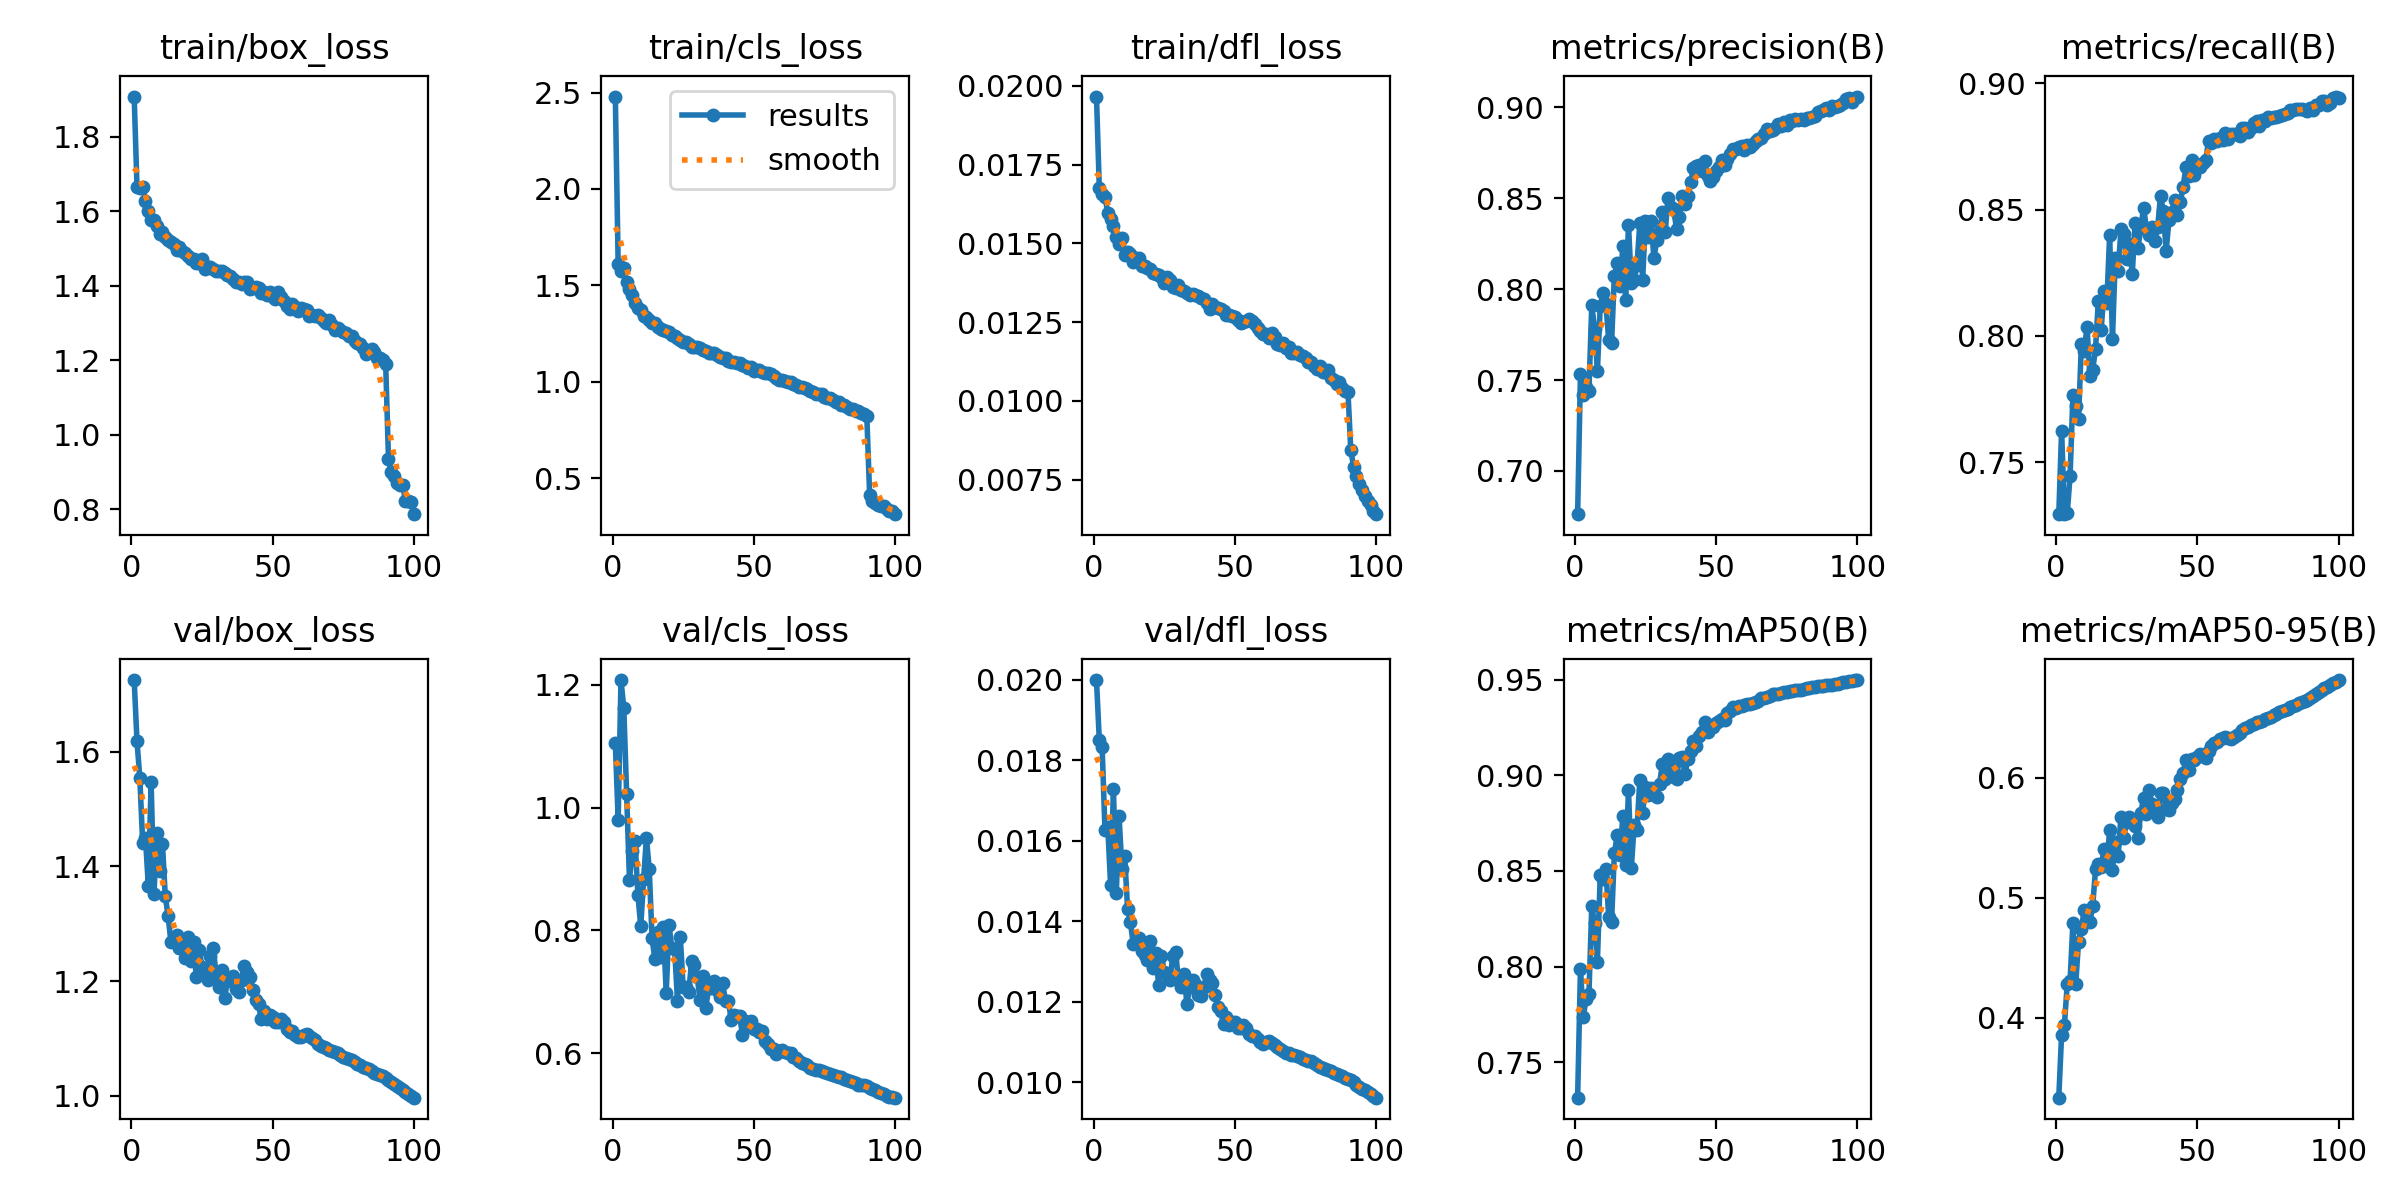

The file beside this chart, header and first rows:
epoch, time, train/box_loss, train/cls_loss, train/dfl_loss, metrics/precision(B), metrics/recall(B), metrics/mAP50(B), metrics/mAP50-95(B), val/box_loss, val/cls_loss, val/dfl_loss, lr/pg0, lr/pg1, lr/pg2, lr/pg3, lr/pg4, lr/pg5, lr/pg6, lr/pg7
1, 329.9, 1.908, 2.479, 0.01966, 0.6762, 0.7294, 0.7314, 0.3333, 1.725, 1.106, 0.01999, 0.00996, 0.00332, 0.00996, 0.00332, 0.00996, 0.00332, 0.00996, 0.00332
2, 637.8, 1.664, 1.612, 0.01676, 0.7532, 0.7625, 0.7988, 0.3859, 1.618, 0.9804, 0.0185, 0.01976, 0.006588, 0.01976, 0.006588, 0.01976, 0.006588, 0.01976, 0.006588
3, 948.1, 1.661, 1.576, 0.01655, 0.7417, 0.7296, 0.7736, 0.3943, 1.554, 1.208, 0.01832, 0.02937, 0.009789, 0.02937, 0.009789, 0.02937, 0.009789, 0.02937, 0.009789
4, 1258, 1.666, 1.587, 0.01648, 0.7459, 0.7298, 0.7832, 0.4282, 1.442, 1.162, 0.01627, 0.02911, 0.009703, 0.02911, 0.009703, 0.02911, 0.009703, 0.02911, 0.009703
5, 1567, 1.629, 1.515, 0.01596, 0.7438, 0.7445, 0.7855, 0.4309, 1.45, 1.022, 0.01634, 0.02881, 0.009604, 0.02881, 0.009604, 0.02881, 0.009604, 0.02881, 0.009604
6, 1876, 1.6, 1.478, 0.01578, 0.7914, 0.7765, 0.8315, 0.4788, 1.366, 0.8826, 0.01489, 0.02851, 0.009505, 0.02851, 0.009505, 0.02851, 0.009505, 0.02851, 0.009505
7, 2185, 1.576, 1.45, 0.01555, 0.7783, 0.7722, 0.8226, 0.4282, 1.547, 0.9287, 0.01729, 0.02822, 0.009406, 0.02822, 0.009406, 0.02822, 0.009406, 0.02822, 0.009406
8, 2492, 1.577, 1.409, 0.0152, 0.7551, 0.7673, 0.8026, 0.4635, 1.351, 0.9452, 0.01469, 0.02792, 0.009307, 0.02792, 0.009307, 0.02792, 0.009307, 0.02792, 0.009307
9, 2800, 1.559, 1.383, 0.01497, 0.7906, 0.7968, 0.8479, 0.4743, 1.458, 0.8575, 0.01661, 0.02762, 0.009208, 0.02762, 0.009208, 0.02762, 0.009208, 0.02762, 0.009208
10, 3109, 1.54, 1.373, 0.01517, 0.7978, 0.7942, 0.8458, 0.4898, 1.393, 0.8068, 0.01529, 0.02733, 0.009109, 0.02733, 0.009109, 0.02733, 0.009109, 0.02733, 0.009109
11, 3418, 1.545, 1.343, 0.01462, 0.7919, 0.8037, 0.8509, 0.4804, 1.44, 0.8832, 0.01561, 0.02703, 0.00901, 0.02703, 0.00901, 0.02703, 0.00901, 0.02703, 0.00901
12, 3727, 1.532, 1.334, 0.01471, 0.7719, 0.7842, 0.8257, 0.4794, 1.349, 0.9508, 0.01431, 0.02673, 0.008911, 0.02673, 0.008911, 0.02673, 0.008911, 0.02673, 0.008911
13, 4035, 1.522, 1.318, 0.01466, 0.7701, 0.7865, 0.8233, 0.4929, 1.313, 0.9005, 0.01398, 0.02644, 0.008812, 0.02644, 0.008812, 0.02644, 0.008812, 0.02644, 0.008812
14, 4343, 1.516, 1.306, 0.01442, 0.8075, 0.7948, 0.8591, 0.5236, 1.268, 0.7871, 0.01344, 0.02614, 0.008713, 0.02614, 0.008713, 0.02614, 0.008713, 0.02614, 0.008713
15, 4651, 1.511, 1.303, 0.01452, 0.8142, 0.8139, 0.8686, 0.5283, 1.274, 0.7531, 0.0135, 0.02584, 0.008614, 0.02584, 0.008614, 0.02584, 0.008614, 0.02584, 0.008614
16, 4959, 1.496, 1.282, 0.01452, 0.8016, 0.8025, 0.8582, 0.5259, 1.281, 0.7979, 0.01358, 0.02555, 0.008515, 0.02555, 0.008515, 0.02555, 0.008515, 0.02555, 0.008515
17, 5267, 1.505, 1.275, 0.01429, 0.8238, 0.8178, 0.8789, 0.5403, 1.258, 0.7563, 0.01326, 0.02525, 0.008416, 0.02525, 0.008416, 0.02525, 0.008416, 0.02525, 0.008416
18, 5575, 1.493, 1.27, 0.01429, 0.7942, 0.8132, 0.8532, 0.5263, 1.264, 0.8053, 0.01316, 0.02495, 0.008317, 0.02495, 0.008317, 0.02495, 0.008317, 0.02495, 0.008317
19, 5883, 1.488, 1.261, 0.01422, 0.8353, 0.8398, 0.8922, 0.5564, 1.24, 0.6979, 0.01304, 0.02465, 0.008218, 0.02465, 0.008218, 0.02465, 0.008218, 0.02465, 0.008218
20, 6191, 1.48, 1.255, 0.01419, 0.8033, 0.7988, 0.8513, 0.5235, 1.277, 0.8087, 0.01352, 0.02436, 0.008119, 0.02436, 0.008119, 0.02436, 0.008119, 0.02436, 0.008119
21, 6500, 1.473, 1.244, 0.01407, 0.805, 0.8309, 0.8741, 0.5465, 1.234, 0.771, 0.01283, 0.02406, 0.00802, 0.02406, 0.00802, 0.02406, 0.00802, 0.02406, 0.00802
22, 6808, 1.472, 1.236, 0.01403, 0.813, 0.8257, 0.8713, 0.5344, 1.268, 0.7696, 0.0132, 0.02376, 0.007921, 0.02376, 0.007921, 0.02376, 0.007921, 0.02376, 0.007921
23, 7117, 1.461, 1.227, 0.014, 0.8361, 0.8422, 0.8977, 0.5677, 1.207, 0.6845, 0.01242, 0.02347, 0.007822, 0.02347, 0.007822, 0.02347, 0.007822, 0.02347, 0.007822
24, 7426, 1.46, 1.217, 0.01393, 0.8053, 0.8405, 0.8804, 0.5502, 1.254, 0.7888, 0.01315, 0.02317, 0.007723, 0.02317, 0.007723, 0.02317, 0.007723, 0.02317, 0.007723
25, 7733, 1.471, 1.206, 0.01373, 0.8374, 0.8306, 0.894, 0.5631, 1.225, 0.7074, 0.01275, 0.02287, 0.007624, 0.02287, 0.007624, 0.02287, 0.007624, 0.02287, 0.007624
26, 8041, 1.444, 1.205, 0.01394, 0.8288, 0.8366, 0.8899, 0.5673, 1.214, 0.7077, 0.01268, 0.02258, 0.007525, 0.02258, 0.007525, 0.02258, 0.007525, 0.02258, 0.007525
27, 8348, 1.45, 1.195, 0.01384, 0.8373, 0.8244, 0.8935, 0.5659, 1.202, 0.7003, 0.01255, 0.02228, 0.007426, 0.02228, 0.007426, 0.02228, 0.007426, 0.02228, 0.007426
28, 8656, 1.45, 1.182, 0.01361, 0.8169, 0.8449, 0.8896, 0.56, 1.243, 0.7503, 0.01313, 0.02198, 0.007327, 0.02198, 0.007327, 0.02198, 0.007327, 0.02198, 0.007327
29, 8965, 1.445, 1.178, 0.01359, 0.8271, 0.8348, 0.8885, 0.5498, 1.257, 0.7435, 0.01324, 0.02168, 0.007228, 0.02168, 0.007228, 0.02168, 0.007228, 0.02168, 0.007228
30, 9274, 1.439, 1.18, 0.01367, 0.8322, 0.8426, 0.8956, 0.5708, 1.212, 0.7234, 0.01254, 0.02139, 0.007129, 0.02139, 0.007129, 0.02139, 0.007129, 0.02139, 0.007129
31, 9582, 1.441, 1.174, 0.01351, 0.8422, 0.8508, 0.906, 0.5828, 1.189, 0.6866, 0.01236, 0.02109, 0.00703, 0.02109, 0.00703, 0.02109, 0.00703, 0.02109, 0.00703
32, 9890, 1.44, 1.163, 0.0135, 0.8317, 0.8428, 0.8978, 0.5701, 1.219, 0.7251, 0.01268, 0.02079, 0.006931, 0.02079, 0.006931, 0.02079, 0.006931, 0.02079, 0.006931
33, 10199, 1.434, 1.157, 0.01342, 0.8504, 0.8399, 0.9084, 0.5897, 1.17, 0.6731, 0.01195, 0.0205, 0.006832, 0.0205, 0.006832, 0.0205, 0.006832, 0.0205, 0.006832
34, 10507, 1.427, 1.146, 0.01335, 0.8452, 0.843, 0.9038, 0.5779, 1.201, 0.7056, 0.01238, 0.0202, 0.006733, 0.0202, 0.006733, 0.0202, 0.006733, 0.0202, 0.006733
35, 10815, 1.426, 1.147, 0.01338, 0.8442, 0.8377, 0.8992, 0.574, 1.205, 0.7056, 0.01254, 0.0199, 0.006634, 0.0199, 0.006634, 0.0199, 0.006634, 0.0199, 0.006634
36, 11122, 1.419, 1.149, 0.01337, 0.8329, 0.843, 0.8981, 0.5676, 1.209, 0.7179, 0.01245, 0.01961, 0.006535, 0.01961, 0.006535, 0.01961, 0.006535, 0.01961, 0.006535
37, 11430, 1.411, 1.138, 0.01332, 0.8395, 0.8555, 0.9092, 0.5873, 1.186, 0.7025, 0.01218, 0.01931, 0.006436, 0.01931, 0.006436, 0.01931, 0.006436, 0.01931, 0.006436
38, 11738, 1.41, 1.127, 0.01326, 0.8512, 0.8493, 0.9097, 0.587, 1.18, 0.6912, 0.01215, 0.01901, 0.006337, 0.01901, 0.006337, 0.01901, 0.006337, 0.01901, 0.006337
39, 12045, 1.405, 1.123, 0.01323, 0.847, 0.8337, 0.9008, 0.5743, 1.202, 0.7135, 0.01237, 0.01871, 0.006238, 0.01871, 0.006238, 0.01871, 0.006238, 0.01871, 0.006238
40, 12352, 1.409, 1.123, 0.0131, 0.851, 0.846, 0.9085, 0.573, 1.227, 0.6842, 0.0127, 0.01842, 0.006139, 0.01842, 0.006139, 0.01842, 0.006139, 0.01842, 0.006139
41, 12660, 1.409, 1.105, 0.01293, 0.859, 0.8491, 0.9125, 0.5791, 1.216, 0.6853, 0.01254, 0.01812, 0.00604, 0.01812, 0.00604, 0.01812, 0.00604, 0.01812, 0.00604
42, 12968, 1.391, 1.103, 0.01308, 0.8665, 0.8537, 0.9177, 0.5825, 1.208, 0.6545, 0.01246, 0.01782, 0.005941, 0.01782, 0.005941, 0.01782, 0.005941, 0.01782, 0.005941
43, 13276, 1.394, 1.1, 0.01298, 0.8675, 0.848, 0.9151, 0.5899, 1.185, 0.6621, 0.01217, 0.01753, 0.005842, 0.01753, 0.005842, 0.01753, 0.005842, 0.01753, 0.005842
44, 13584, 1.396, 1.098, 0.01294, 0.8681, 0.8528, 0.9203, 0.5991, 1.167, 0.6614, 0.01188, 0.01723, 0.005743, 0.01723, 0.005743, 0.01723, 0.005743, 0.01723, 0.005743
45, 13891, 1.393, 1.099, 0.01291, 0.865, 0.8591, 0.9225, 0.6038, 1.16, 0.6599, 0.01176, 0.01693, 0.005644, 0.01693, 0.005644, 0.01693, 0.005644, 0.01693, 0.005644
46, 14198, 1.381, 1.089, 0.01286, 0.8703, 0.8667, 0.9281, 0.6151, 1.133, 0.6297, 0.01144, 0.01664, 0.005545, 0.01664, 0.005545, 0.01664, 0.005545, 0.01664, 0.005545
47, 14507, 1.384, 1.082, 0.01272, 0.8621, 0.8632, 0.9225, 0.6064, 1.149, 0.6523, 0.01162, 0.01634, 0.005446, 0.01634, 0.005446, 0.01634, 0.005446, 0.01634, 0.005446
48, 14815, 1.375, 1.07, 0.01272, 0.8596, 0.8698, 0.926, 0.6156, 1.134, 0.6448, 0.01143, 0.01604, 0.005347, 0.01604, 0.005347, 0.01604, 0.005347, 0.01604, 0.005347
49, 15123, 1.384, 1.077, 0.0127, 0.8616, 0.8637, 0.9253, 0.6144, 1.14, 0.653, 0.0115, 0.01574, 0.005248, 0.01574, 0.005248, 0.01574, 0.005248, 0.01574, 0.005248
50, 15430, 1.369, 1.058, 0.01267, 0.8648, 0.867, 0.9275, 0.6169, 1.137, 0.64, 0.01149, 0.01545, 0.005149, 0.01545, 0.005149, 0.01545, 0.005149, 0.01545, 0.005149
51, 15738, 1.364, 1.061, 0.01256, 0.8672, 0.8669, 0.9284, 0.6194, 1.128, 0.639, 0.01136, 0.01515, 0.00505, 0.01515, 0.00505, 0.01515, 0.00505, 0.01515, 0.00505
52, 16046, 1.382, 1.06, 0.01247, 0.8711, 0.8685, 0.9294, 0.6183, 1.129, 0.6342, 0.01136, 0.01485, 0.004951, 0.01485, 0.004951, 0.01485, 0.004951, 0.01485, 0.004951
53, 16354, 1.369, 1.049, 0.01251, 0.8685, 0.8697, 0.9286, 0.6165, 1.135, 0.6355, 0.01142, 0.01456, 0.004852, 0.01456, 0.004852, 0.01456, 0.004852, 0.01456, 0.004852
54, 16660, 1.358, 1.043, 0.01253, 0.8714, 0.8772, 0.9326, 0.622, 1.128, 0.6197, 0.01135, 0.01426, 0.004753, 0.01426, 0.004753, 0.01426, 0.004753, 0.01426, 0.004753
55, 16968, 1.345, 1.044, 0.01261, 0.8744, 0.8763, 0.9334, 0.6269, 1.116, 0.6154, 0.0112, 0.01396, 0.004654, 0.01396, 0.004654, 0.01396, 0.004654, 0.01396, 0.004654
56, 17275, 1.337, 1.039, 0.01252, 0.8773, 0.878, 0.9355, 0.6292, 1.112, 0.6072, 0.01114, 0.01367, 0.004555, 0.01367, 0.004555, 0.01367, 0.004555, 0.01367, 0.004555
57, 17582, 1.351, 1.032, 0.01245, 0.877, 0.8773, 0.9349, 0.6296, 1.112, 0.6072, 0.01115, 0.01337, 0.004456, 0.01337, 0.004456, 0.01337, 0.004456, 0.01337, 0.004456
58, 17890, 1.342, 1.018, 0.01231, 0.878, 0.8785, 0.9363, 0.6325, 1.106, 0.5994, 0.01107, 0.01307, 0.004357, 0.01307, 0.004357, 0.01307, 0.004357, 0.01307, 0.004357
59, 18198, 1.331, 1.01, 0.01222, 0.8787, 0.8774, 0.9362, 0.6332, 1.102, 0.6029, 0.011, 0.01277, 0.004258, 0.01277, 0.004258, 0.01277, 0.004258, 0.01277, 0.004258
60, 18506, 1.34, 1.01, 0.01211, 0.8763, 0.8804, 0.9365, 0.6342, 1.102, 0.6049, 0.01096, 0.01248, 0.004159, 0.01248, 0.004159, 0.01248, 0.004159, 0.01248, 0.004159
... 40 more rows
